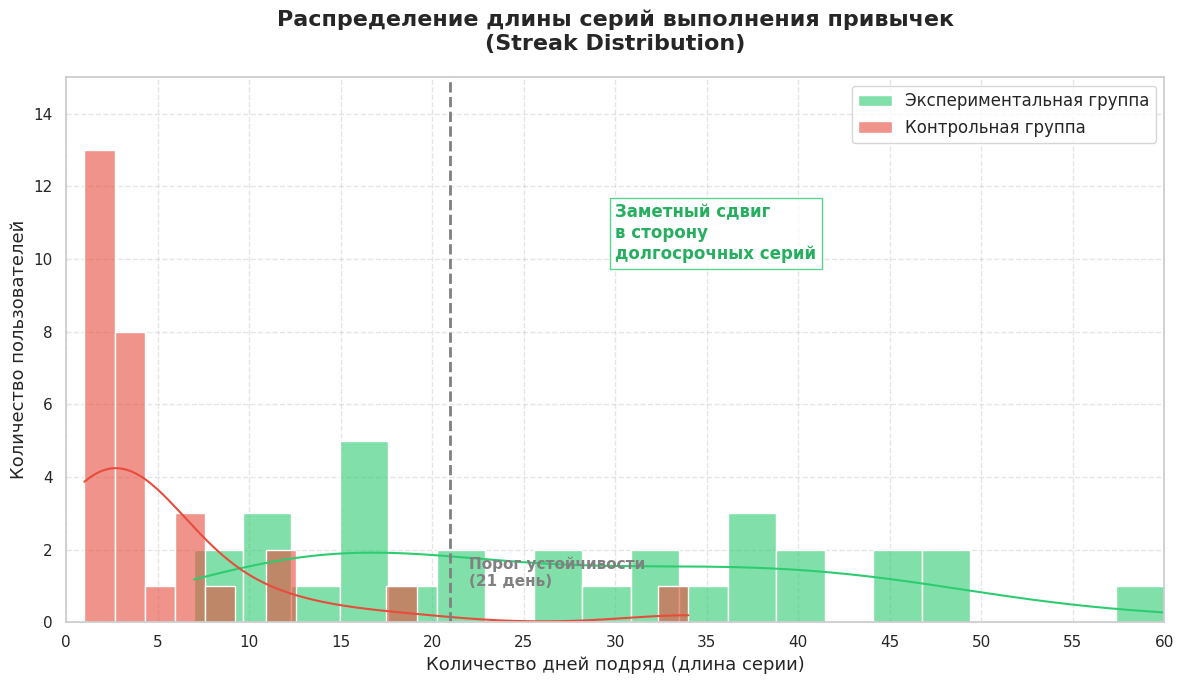

This chart was generated by the following Python code:
import matplotlib.pyplot as plt
import numpy as np
import seaborn as sns

# Настройка стиля
sns.set_theme(style="whitegrid")
plt.rcParams['font.family'] = 'DejaVu Sans'

def generate_streak_data():
    # N = 30 человек в каждой группе
    n_users = 30
    
    # --- Контрольная группа ---
    # Большинство людей срываются быстро (экспоненциальное распределение)
    # Средняя серия около 5-7 дней
    control_streaks = np.random.exponential(scale=6, size=n_users)
    control_streaks = np.clip(control_streaks, 1, 60).astype(int)
    
    # --- Экспериментальная группа ---
    # Распределение смещено вправо (Гамма-распределение)
    # Многие достигают 20-40 дней, некоторые доходят до 60
    exp_streaks = np.random.gamma(shape=5, scale=5, size=n_users)
    exp_streaks = np.clip(exp_streaks, 1, 60).astype(int)
    
    return control_streaks, exp_streaks

# Генерация данных
control_data, exp_data = generate_streak_data()

# Создание фигуры
plt.figure(figsize=(12, 7))

# Отрисовка гистограмм
# Используем sns.histplot для красивого наложения
sns.histplot(exp_data, color='#2ecc71', label='Экспериментальная группа', 
             kde=True, stat="count", alpha=0.6, bins=20, edgecolor='white')
sns.histplot(control_data, color='#e74c3c', label='Контрольная группа', 
              kde=True, stat="count", alpha=0.6, bins=20, edgecolor='white')

# Добавление вертикальной линии "Порога привычки" (21 день)
plt.axvline(x=21, color='grey', linestyle='--', linewidth=2)
plt.text(22, 1, 'Порог устойчивости\n(21 день)', color='grey', fontweight='bold', fontsize=11)

# Оформление
plt.title('Распределение длины серий выполнения привычек\n(Streak Distribution)', fontsize=16, fontweight='bold', pad=20)
plt.xlabel('Количество дней подряд (длина серии)', fontsize=13)
plt.ylabel('Количество пользователей', fontsize=13)

# Настройка шкалы
plt.xticks(np.arange(0, 61, 5))
plt.yticks(np.arange(0, 16, 2))
plt.xlim(0, 60)
plt.ylim(0, 15)

# Легенда
plt.legend(loc='upper right', fontsize=12, frameon=True)

# Добавление поясняющей надписи о результате
plt.text(30, 10, 'Заметный сдвиг\nв сторону\nдолгосрочных серий', 
         fontsize=12, color='#27ae60', fontweight='bold', 
         bbox=dict(facecolor='white', alpha=0.8, edgecolor='#2ecc71'))

plt.grid(True, linestyle='--', alpha=0.5)

# Сохранение
plt.tight_layout()
plt.savefig('graph_2_streaks.png', dpi=300)
plt.show()
